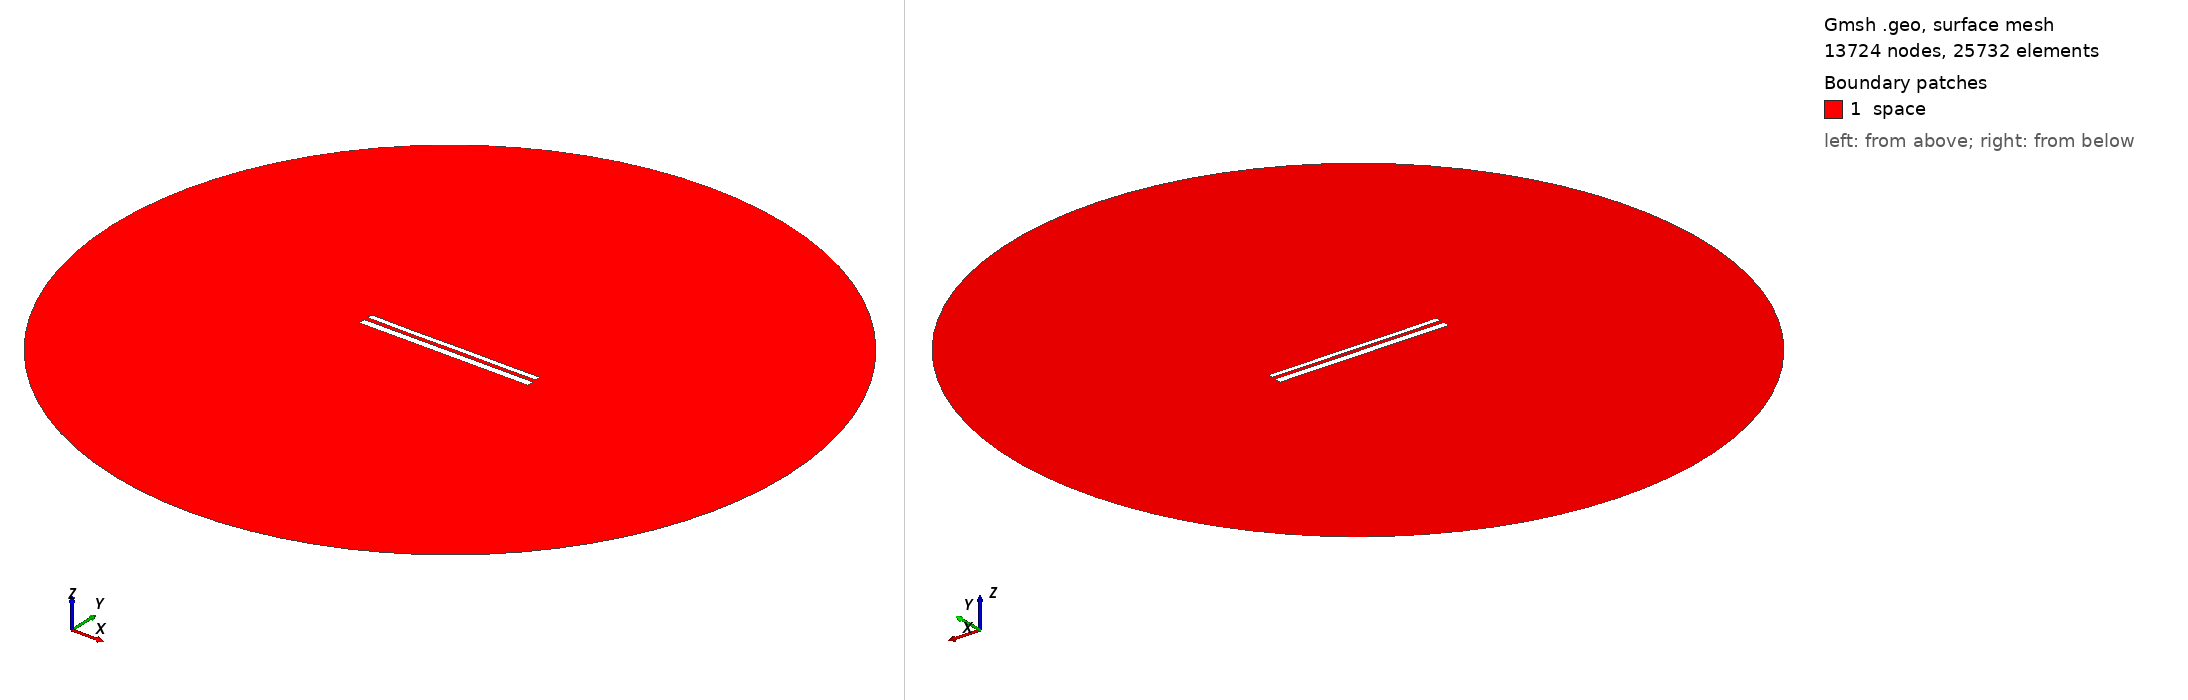

Gmsh geometry script, surface-meshed: 13724 nodes, 25732 surface elements. Boundary patches (legend numbers): 1 space. Left view from above one corner, right view from below the opposite corner. Legend entries are the model's physical surfaces. The drawing asked Gmsh for element sizes between 1% and 20% of the model's largest extent; the script's own settings can give other sizes.

=== 11282.geo (drawn) ===
//---------------------------------------
// Geometry kernel
//---------------------------------------

SetFactory("OpenCASCADE");



//---------------------------------------
// Parameters of the geometry
//---------------------------------------

// Overetch of the upper plate
overetch = 0.375;

// Distance between the plates
distance = 2.25;

// Discretization over the x axis (for the deformation)
nx = 50; 

// Length of the plate
L = 100 - overetch; 

// Number of modes
n = 4; 

// 1st mode coefficient
coeff(1) = -0.15;
beta(1) = 0.596864 * 3.1415926535 / L;

// 2nd mode coefficient
coeff(2) = -0.075;
beta(2) = 1.49418 * 3.1415926535 / L;

// 3rd mode coefficient
coeff(3) = -0.075;
beta(3) = 2.50025 * 3.1415926535 / L;

// 4th mode coefficient
coeff(4) = -0.075;
beta(4) = 3.49999 * 3.1415926535 / L;



//---------------------------------------
// Upper plate (deformed rectangle)
//---------------------------------------

// Coordiantes of the upper plate
xmin = -50;
xmax = 50 - overetch;

// Height of the upper plate
yheight = 4 - 2 * overetch;

// Indexes of the points
UpperID[] = {};
LowerID[] = {};
LeftID[] = {};
RightID[] = {};

// Point index
p = 1;

// Horizontal edges
For i In {1:nx}
    x = xmin + (i-1)*(xmax - xmin)/(nx-1);

    y_bottom = distance / 2 + overetch;
    For j In {1:n}
        C = (Cosh(beta(j)*L) + Cos(beta(j)*L)) / (Sinh(beta(j)*L) + Sin(beta(j)*L));
        y_bottom  = y_bottom + coeff(j) * (Cosh(beta(j)*(x+50)) - Cos(beta(j)*(x+50)) - C * (Sinh(beta(j)*(x+50)) - Sin(beta(j)*(x+50))));
    EndFor

    y_top = y_bottom + yheight;

    Point(p) = {x, y_top, 0, 1.0};
    UpperID[i] = p;
    p = p + 1;

    Point(p) = {x, y_bottom, 0, 1.0};
    LowerID[i] = p;
    p = p + 1;
EndFor

// Create point lists
UpperPts[] = {}; LowerPts[] = {};
For i In {1:nx}
  UpperPts[] += {UpperID[i]};
  LowerPts[] += {LowerID[i]};
EndFor

// Build splines
Spline(1) = {UpperPts[]};
Spline(2) = {LowerPts[]};
Line(3) = {LowerPts[nx-1], UpperPts[nx-1]};
Line(4) = {LowerPts[0], UpperPts[0]};

// Build the plane surface
Curve Loop(1) = {2, 3, -1, -4};
Plane Surface(1) = {1};



//---------------------------------------
// Lower plate (rectangle)
//---------------------------------------

// Vertices
Point(1001) = {-50, -1, 0, 1.0};
Point(1002) = { 50, -1, 0, 1.0};
Point(1003) = { 50,  -5, 0, 1.0};
Point(1004) = {-50,  -5, 0, 1.0};

// Edges
Line(5) = {1001, 1002};
Line(6) = {1002, 1003};
Line(7) = {1003, 1004};
Line(8) = {1004, 1001};

// Plane surface
Line Loop(2) = {5, 6, 7, 8};
Plane Surface(2) = {2}; 



//---------------------------------------
// Outer (fictious) boundary
//---------------------------------------

// Points
Point(1005) = {0, 0, 0};       // Center
Point(1006) = {200, 0, 0};     // Start point
Point(1007) = {0, 200, 0};     // 90 degrees
Point(1008) = {-200, 0, 0};    // 180 degrees
Point(1009) = {0, -200, 0};    // 270 degrees

// Circle arcs (each needs start, center, end)
Circle(9) = {1006, 1005, 1007};
Circle(10) = {1007, 1005, 1008};
Circle(11) = {1008, 1005, 1009};
Circle(12) = {1009, 1005, 1006};

// Plane surface for the entire domain
Curve Loop(3) = {9, 10, 11, 12};
Surface(3) = {3};

// Subtract the plates from the whole domain to obtain the actual domain where we want to solve the equations
BooleanDifference{ Surface{3}; Delete; }{ Surface{1}; Surface{2}; Delete; }




//---------------------------------------
// Transfinite Lines/Curves
//---------------------------------------

// Set the number of points on the boundaries
r = 7;

// Plates
Transfinite Curve {1, 2} = 50*r Using Progression 1;
Transfinite Curve {3, 4} = 2*r Using Progression 1;
Transfinite Line {5, 7} = 50*r Using Progression 1;
Transfinite Line {6, 8} = 2*r Using Progression 1;

// Outer boundary
Transfinite Line {9, 10, 11, 12} = 20 Using Progression 1;



//---------------------------------------
// Physical groups
//---------------------------------------                

// Physical curves (boundaries)
Physical Line("force_segment", 10) = {2};
Physical Line("upper_plate", 11) = {1, 3, 4};
Physical Line("lower_plate", 12) = {5, 6, 7, 8};
Physical Line("boundary", 20) = {9, 10, 11, 12};

// Physical Surfaces
Physical Surface("space", 30) = {3};



//---------------------------------------
// 6. Generate the Mesh
//---------------------------------------

// 2D mesh generation
Mesh 2;
